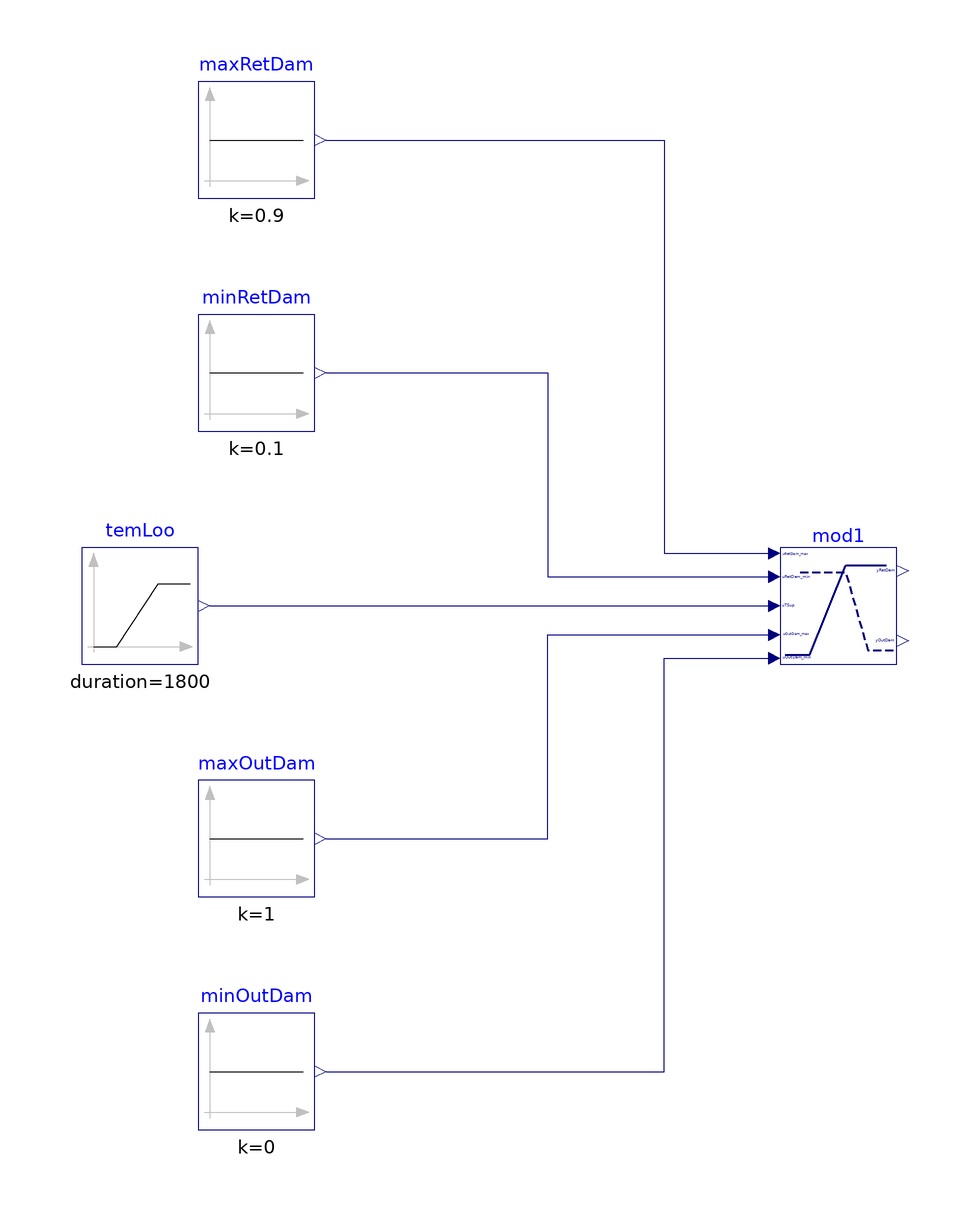

This picture is the connection diagram that the Modelica source below describes through its graphical annotations.

model Reliefs
  "Validation model for modulating dampers of units with relief damper control"

  BuildingsLite.Controls.OBC.ASHRAE.G36.AHUs.MultiZone.VAV.Economizers.Subsequences.Modulations.Reliefs mod1
    "Multi zone VAV AHU minimum outdoor air control - damper modulation"
    annotation (Placement(transformation(extent={{60,-10},{80,10}})));

  BuildingsLite.Controls.OBC.CDL.Reals.Sources.Constant maxRetDam(
    final k=0.9)
    "Return damper maximum position"
    annotation (Placement(transformation(extent={{-40,70},{-20,90}})));
  BuildingsLite.Controls.OBC.CDL.Reals.Sources.Ramp temLoo(
    final duration=1800,
    final offset=-1,
    final height=2) "Temperature control loop output"
    annotation (Placement(transformation(extent={{-60,-10},{-40,10}})));
  BuildingsLite.Controls.OBC.CDL.Reals.Sources.Constant maxOutDam(
    final k=1)
    "Outdoor air damper maximum position"
    annotation (Placement(transformation(extent={{-40,-50},{-20,-30}})));
  BuildingsLite.Controls.OBC.CDL.Reals.Sources.Constant minRetDam(
    final k=0.1)
    "Return damper minimum position"
    annotation (Placement(transformation(extent={{-40,30},{-20,50}})));
  BuildingsLite.Controls.OBC.CDL.Reals.Sources.Constant minOutDam(
    final k=0)
    "Outdoor air damper minimum position"
    annotation (Placement(transformation(extent={{-40,-90},{-20,-70}})));

equation
  connect(temLoo.y, mod1.uTSup)
    annotation (Line(points={{-38,0},{58,0}}, color={0,0,127}));
  connect(maxRetDam.y, mod1.uRetDam_max) annotation (Line(points={{-18,80},{40,
          80},{40,9},{58,9}}, color={0,0,127}));
  connect(minRetDam.y, mod1.uRetDam_min) annotation (Line(points={{-18,40},{20,
          40},{20,5},{58,5}}, color={0,0,127}));
  connect(maxOutDam.y, mod1.uOutDam_max) annotation (Line(points={{-18,-40},{20,
          -40},{20,-5},{58,-5}}, color={0,0,127}));
  connect(minOutDam.y, mod1.uOutDam_min) annotation (Line(points={{-18,-80},{40,
          -80},{40,-9},{58,-9}}, color={0,0,127}));

annotation (
  experiment(StopTime=1800.0, Tolerance=1e-06),
  __Dymola_Commands(file="modelica://Buildings/Resources/Scripts/Dymola/Controls/OBC/ASHRAE/G36/AHUs/MultiZone/VAV/Economizers/Subsequences/Modulations/Validation/Reliefs.mos"
    "Simulate and plot"),
    Icon(coordinateSystem(extent={{-100,-100},{100,100}}),
         graphics={Ellipse(
          lineColor={75,138,73},
          fillColor={255,255,255},
          fillPattern=FillPattern.Solid,
          extent={{-100,-100},{100,100}}), Polygon(
          lineColor={0,0,255},
          fillColor={75,138,73},
          pattern=LinePattern.None,
          fillPattern=FillPattern.Solid,
          points={{-36,58},{64,-2},{-36,-62},{-36,58}})}),
    Diagram(coordinateSystem(preserveAspectRatio=false, extent={{-140,-120},{140,
            120}})),
Documentation(info="<html>
<p>
This example validates
<a href=\"modelica://BuildingsLite.Controls.OBC.ASHRAE.G36.AHUs.MultiZone.VAV.Economizers.Subsequences.Modulations.Reliefs\">
BuildingsLite.Controls.OBC.ASHRAE.G36.AHUs.MultiZone.VAV.Economizers.Subsequences.Modulations.Reliefs</a>.
</p>
</html>", revisions="<html>
<ul>
<li>
February 5, 2022, by Jianjun Hu:<br/>
First implementation.
</li>
</ul>
</html>"));
end Reliefs;